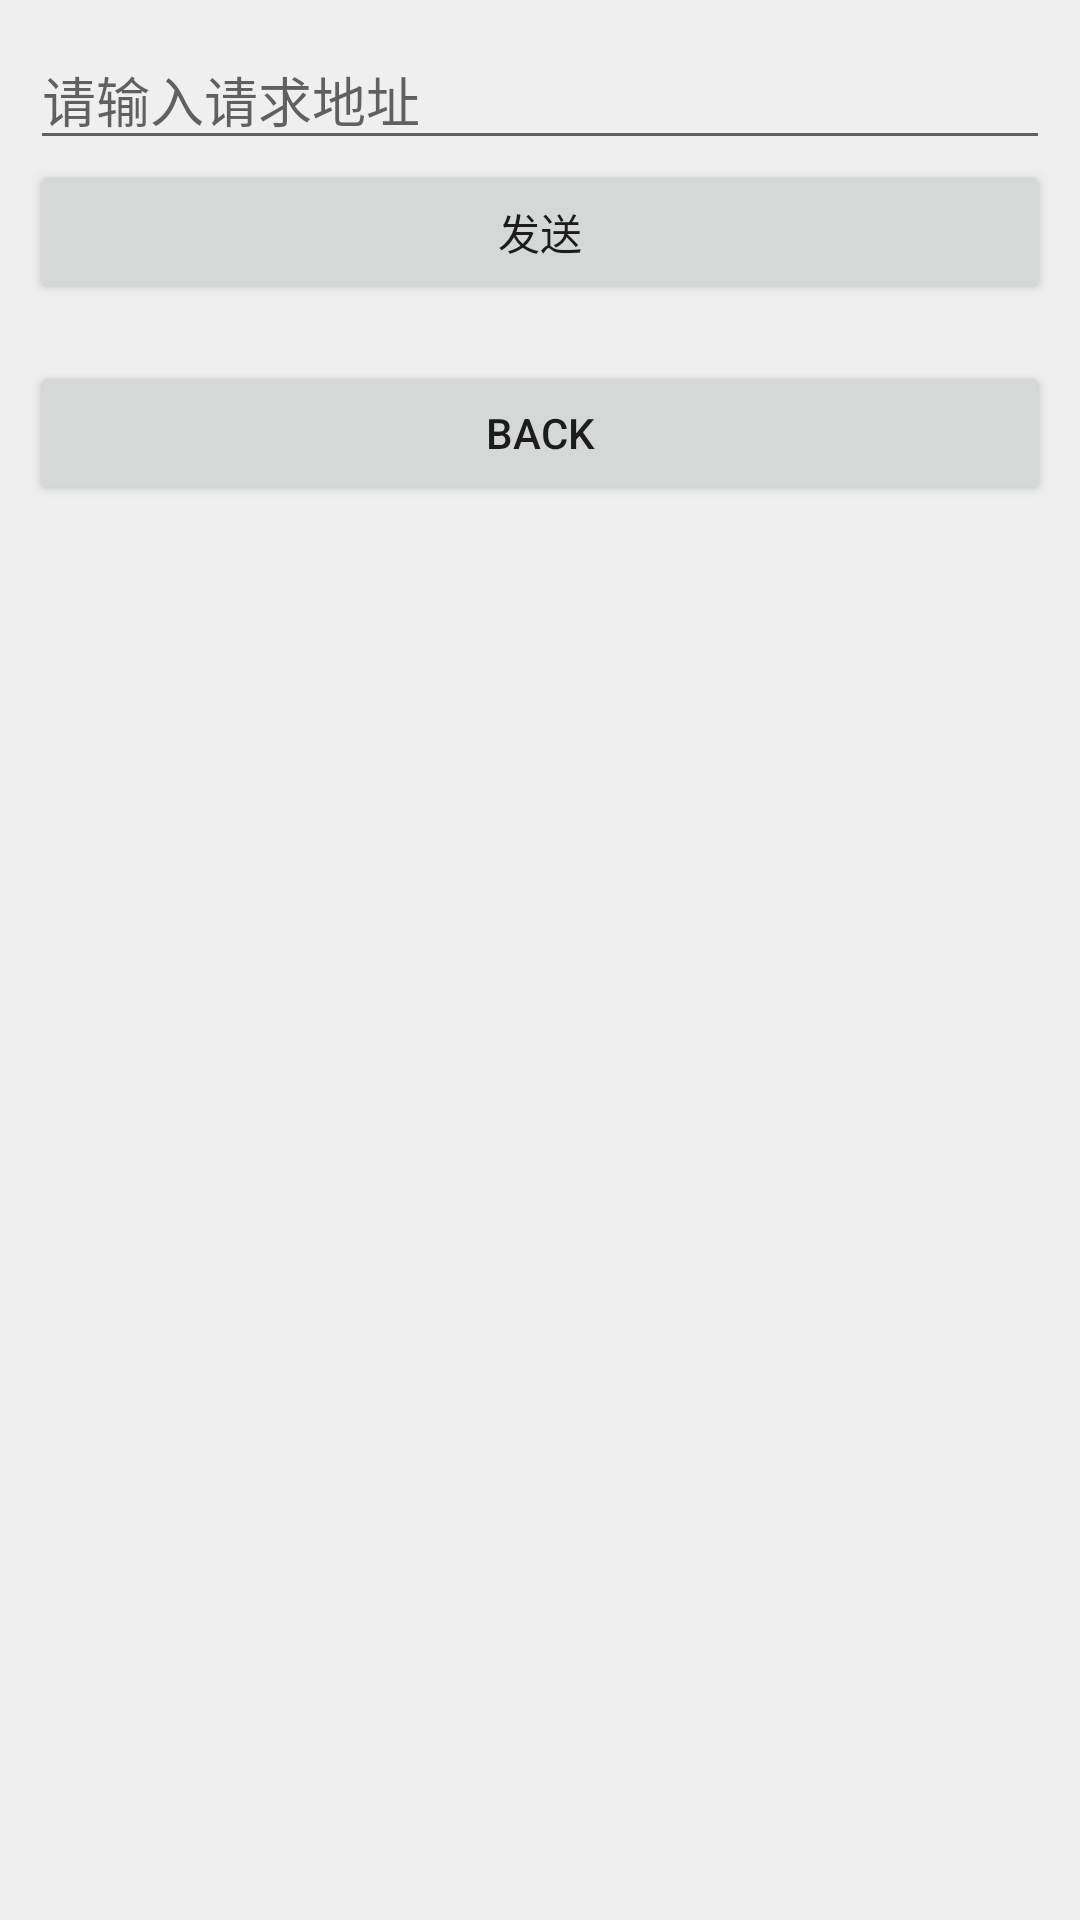

Android layout source for this screen:
<!-- AndroidManifest.xml: application theme AppTheme -->
<!-- res/layout/fr_string_request.xml -->
<?xml version="1.0" encoding="utf-8"?>
<ScrollView xmlns:android="http://schemas.android.com/apk/res/android"
    android:layout_width="match_parent"
    android:layout_height="match_parent"
    android:background="@color/app_bg" >

    <LinearLayout
        android:layout_width="match_parent"
        android:layout_height="wrap_content"
        android:gravity="center"
        android:orientation="vertical"
        android:padding="10dp" >

        <EditText
            android:id="@+id/et_url"
            android:layout_width="match_parent"
            android:layout_height="wrap_content"
            android:gravity="center_vertical"
            android:hint="@string/request_url_hint"
            android:inputType="textUri" />

        <Button
            android:id="@+id/btn_send"
            android:layout_width="match_parent"
            android:layout_height="wrap_content"
            android:text="@string/request_send" />

        <TextView
            android:id="@+id/tv_result"
            android:layout_width="match_parent"
            android:layout_height="wrap_content" 
            android:lineSpacingExtra="2dp"/>
        <Button
            android:id="@+id/back"
            android:layout_width="match_parent"
            android:layout_height="wrap_content"
            android:text="@string/back"/>
    </LinearLayout>


</ScrollView>
<!-- resources referenced by this layout -->
<resources>
  <color name="app_bg">#efefef</color>
  <string name="back">back</string>
  <string name="request_send">发送</string>
  <string name="request_url_hint">请输入请求地址</string>
  <style name="AppTheme" parent="Theme.AppCompat.Light.DarkActionBar">
          
          <item name="colorPrimary">@color/colorPrimary</item>
          <item name="colorPrimaryDark">@color/colorPrimaryDark</item>
          <item name="colorAccent">@color/colorAccent</item>
      </style>
  <color name="colorPrimary">#3F51B5</color>
  <color name="colorPrimaryDark">#303F9F</color>
  <color name="colorAccent">#FF4081</color>
</resources>
